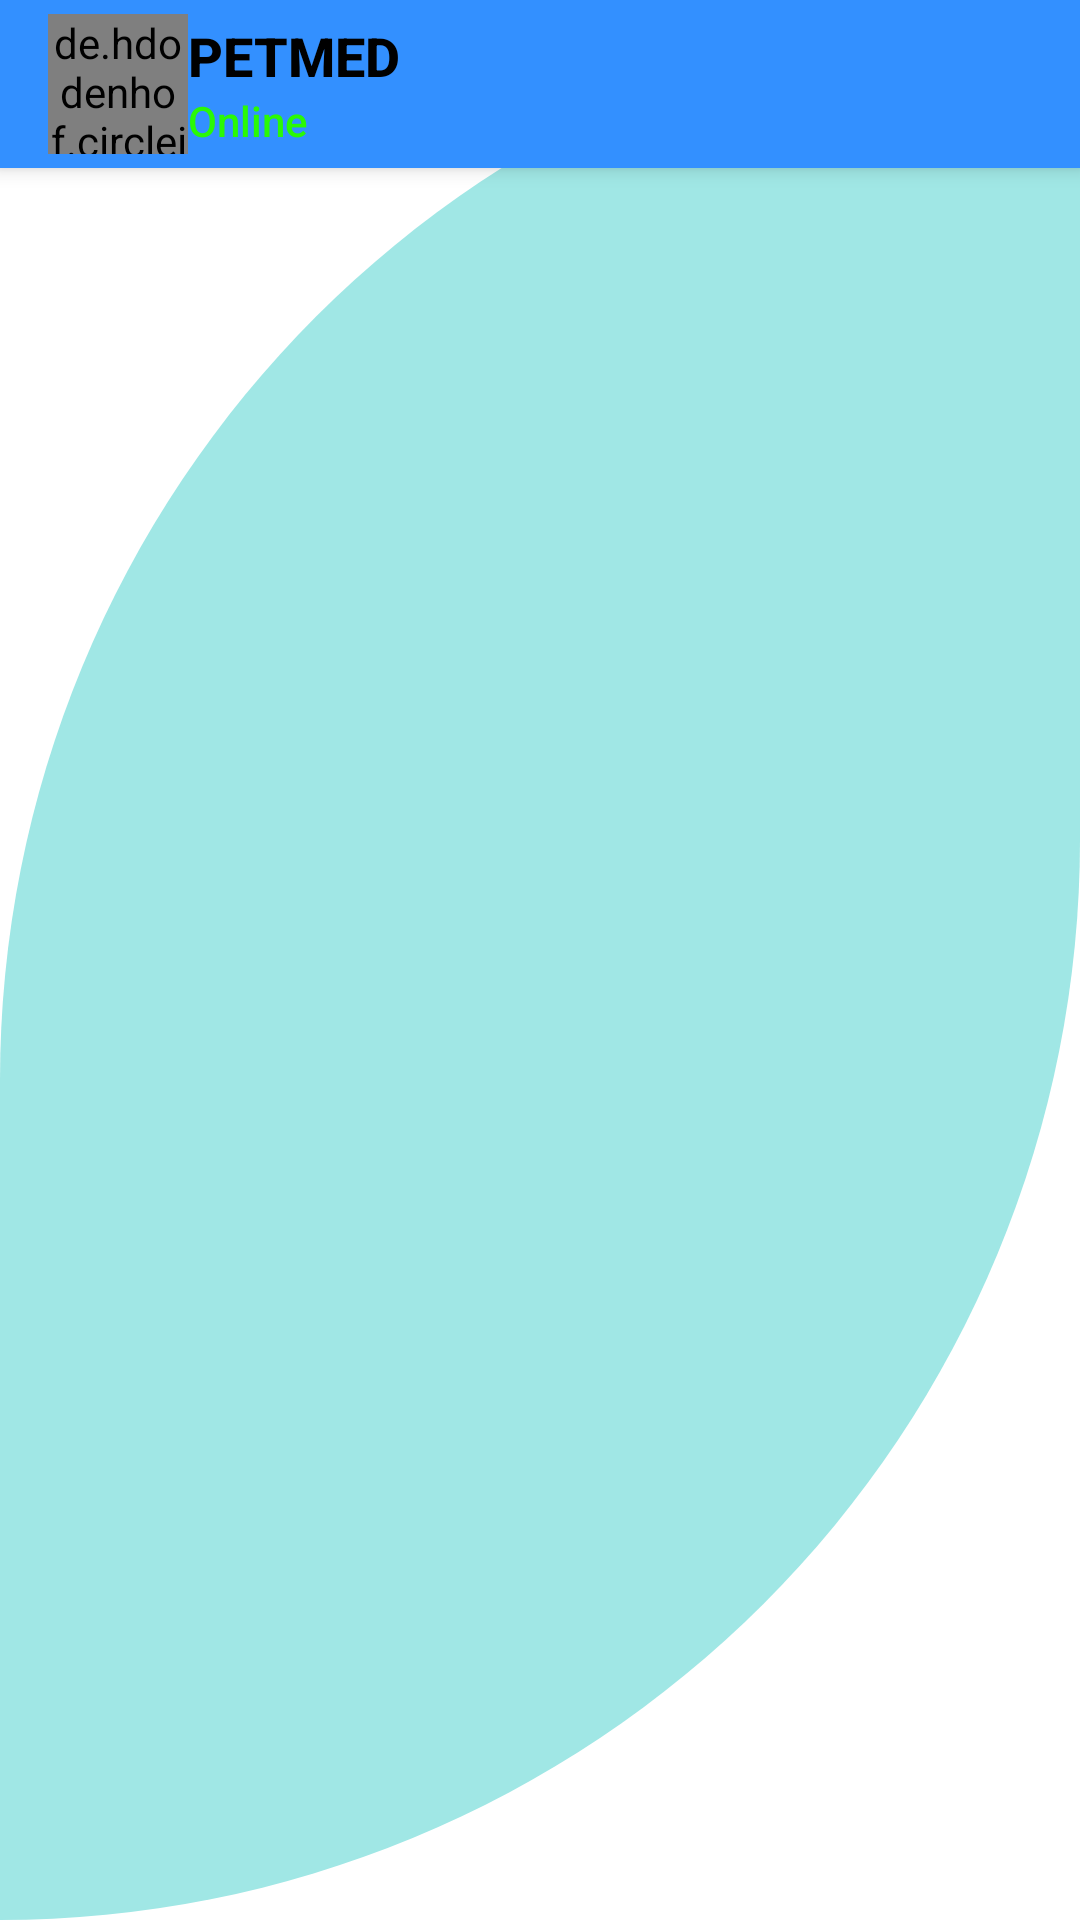

This screen was rendered from an Android layout file. Write that file and the resources it references.
<!-- AndroidManifest.xml: application theme Theme.PETMED -->
<!-- res/layout/fragment_chat_activity_tabbed.xml -->
<?xml version="1.0" encoding="utf-8"?>
<RelativeLayout xmlns:android="http://schemas.android.com/apk/res/android"
    xmlns:tools="http://schemas.android.com/tools"
    android:layout_width="match_parent"
    android:layout_height="match_parent"
    xmlns:app="http://schemas.android.com/apk/res-auto"
    android:background="@drawable/cutcard"
    tools:context=".ui.main.PlaceholderFragment">


    <androidx.appcompat.widget.Toolbar
        android:id="@+id/my_toolbar"
        android:layout_width="match_parent"
        android:layout_height="?attr/actionBarSize"
        android:background="@color/skyblue"
        android:elevation="4dp"
        android:theme="@style/ThemeOverlay.AppCompat.ActionBar"
        app:popupTheme="@style/ThemeOverlay.AppCompat.Light">

    <de.hdodenhof.circleimageview.CircleImageView
        android:id="@+id/myImageontoolbar"
        android:layout_width="8mm"
        android:layout_height="8mm"
        android:layout_gravity="left"
        android:scaleType="centerCrop"
        android:src="@drawable/ic_face_foreground" />

    <LinearLayout
        android:layout_width="match_parent"
        android:layout_height="wrap_content"
        android:gravity="center"
        android:orientation="vertical">

        <TextView
            android:id="@+id/NameTv"
            android:layout_width="match_parent"
            android:layout_height="wrap_content"
            android:fontFamily="sans-serif-medium"
            android:text="PETMED"
            android:textColor="@color/black"
            android:textStyle="bold"
            android:textSize="18sp" />

        <TextView
            android:id="@+id/UserStatus"
            android:layout_width="match_parent"
            android:layout_height="wrap_content"
            android:fontFamily="sans-serif-medium"
            android:text="Online"
            android:textColor="@color/ygreen" />


    </LinearLayout>
    </androidx.appcompat.widget.Toolbar>



</RelativeLayout>
<!-- resources referenced by this layout -->
<resources>
  <color name="black">#FF000000</color>
  <color name="skyblue">#3390FF</color>
  <color name="ygreen">#2af906</color>
  <!-- drawable cutcard (drawable-v24) -->
  <?xml version="1.0" encoding="utf-8"?>
  <shape xmlns:android="http://schemas.android.com/apk/res/android"
      android:shape="rectangle">
      <solid android:color="@color/tifannyblue"/>
  
      <corners
          android:topLeftRadius="700dp"
          android:bottomRightRadius="700dp"/>
  
  </shape>
  <!-- drawable ic_face_foreground (drawable) -->
  <vector xmlns:android="http://schemas.android.com/apk/res/android"
      android:width="24dp"
      android:height="24dp"
      android:viewportWidth="108"
      android:viewportHeight="108"
      android:tint="@color/black">
    <group android:scaleX="2.61"
        android:scaleY="2.61"
        android:translateX="22.68"
        android:translateY="22.68">
      <path
          android:fillColor="@android:color/white"
          android:pathData="M9,11.75c-0.69,0 -1.25,0.56 -1.25,1.25s0.56,1.25 1.25,1.25 1.25,-0.56 1.25,-1.25 -0.56,-1.25 -1.25,-1.25zM15,11.75c-0.69,0 -1.25,0.56 -1.25,1.25s0.56,1.25 1.25,1.25 1.25,-0.56 1.25,-1.25 -0.56,-1.25 -1.25,-1.25zM12,2C6.48,2 2,6.48 2,12s4.48,10 10,10 10,-4.48 10,-10S17.52,2 12,2zM12,20c-4.41,0 -8,-3.59 -8,-8 0,-0.29 0.02,-0.58 0.05,-0.86 2.36,-1.05 4.23,-2.98 5.21,-5.37C11.07,8.33 14.05,10 17.42,10c0.78,0 1.53,-0.09 2.25,-0.26 0.21,0.71 0.33,1.47 0.33,2.26 0,4.41 -3.59,8 -8,8z"/>
    </group>
  </vector>
  <style name="Theme.PETMED" parent="Theme.MaterialComponents.DayNight.DarkActionBar">
          
          <item name="colorPrimary">@color/darkgreen</item>
          <item name="colorPrimaryVariant">@color/tifannyblue</item>
          <item name="colorOnPrimary">@color/white</item>
          
          <item name="colorSecondary">@color/teal_200</item>
          <item name="colorSecondaryVariant">@color/teal_700</item>
          <item name="colorOnSecondary">@color/black</item>
          
          <item name="android:statusBarColor" tools:targetApi="l">?attr/colorPrimaryVariant</item>
          
      </style>
  <color name="tifannyblue">#A0E7E5</color>
  <color name="darkgreen">#37CC8F</color>
  <color name="white">#FFFFFFFF</color>
  <color name="teal_200">#FF03DAC5</color>
  <color name="teal_700">#FF018786</color>
</resources>
